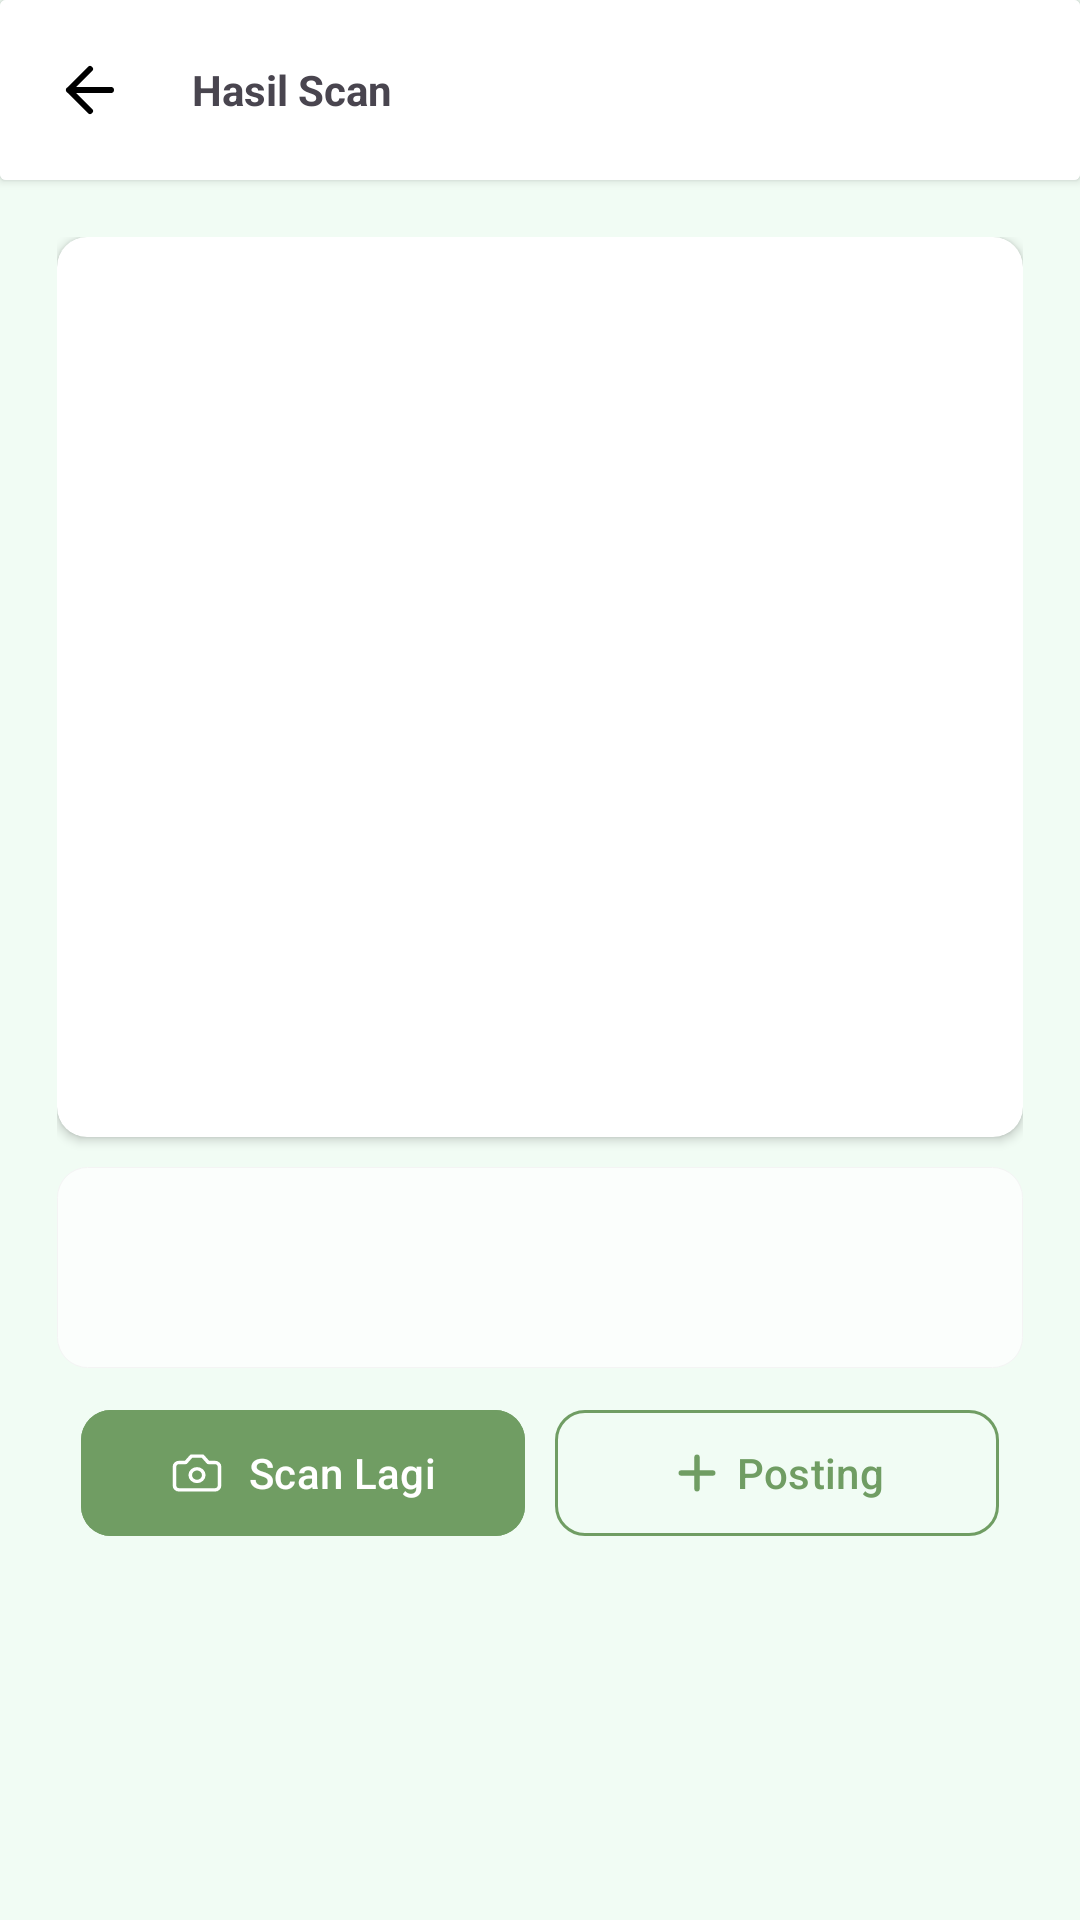

Layout XML and referenced resources for this Android screen:
<!-- AndroidManifest.xml: application theme Theme.HerbaMedJabar -->
<!-- res/layout/fragment_result.xml -->
<?xml version="1.0" encoding="utf-8"?>
<androidx.constraintlayout.widget.ConstraintLayout xmlns:android="http://schemas.android.com/apk/res/android"
    xmlns:app="http://schemas.android.com/apk/res-auto"
    xmlns:tools="http://schemas.android.com/tools"
    android:layout_width="match_parent"
    android:layout_height="match_parent"
    android:background="#F1FCF4"
    tools:context=".view.ResultFragment">

    <ScrollView
        android:layout_width="match_parent"
        android:layout_height="match_parent">

        <LinearLayout
            android:layout_width="match_parent"
            android:layout_height="wrap_content"
            android:orientation="vertical">

            <androidx.cardview.widget.CardView
                android:layout_width="match_parent"
                android:layout_height="wrap_content"
                android:elevation="1dp">

                <LinearLayout
                    android:layout_width="match_parent"
                    android:layout_height="wrap_content"
                    android:gravity="center_vertical"
                    android:background="@color/white"
                    android:orientation="horizontal"
                    android:padding="18dp">

                    <ImageView
                        android:id="@+id/backButton"
                        android:layout_width="wrap_content"
                        android:layout_height="wrap_content"
                        android:src="@drawable/ic_arrow_left" />

                    <TextView
                        android:layout_width="wrap_content"
                        android:layout_height="wrap_content"
                        android:layout_marginStart="22dp"
                        android:text="Hasil Scan"
                        android:textStyle="bold" />
                </LinearLayout>
            </androidx.cardview.widget.CardView>

            <LinearLayout
                android:layout_width="match_parent"
                android:layout_height="wrap_content"
                android:orientation="vertical"
                android:padding="19dp">

                <androidx.cardview.widget.CardView
                    android:layout_width="match_parent"
                    android:layout_height="300dp"
                    android:layout_marginBottom="10dp"
                    app:cardCornerRadius="10dp">

                    <ImageView
                        android:id="@+id/resultImageView"
                        android:layout_width="match_parent"
                        android:layout_height="300dp"
                        android:layout_marginBottom="19dp"
                        android:scaleType="centerCrop"
                        tools:src="@tools:sample/backgrounds/scenic" />
                </androidx.cardview.widget.CardView>

                <LinearLayout
                    android:layout_width="match_parent"
                    android:layout_height="wrap_content"
                    android:background="@drawable/custom_card_info">

                    <TextView
                        android:id="@+id/resultTextView"
                        android:layout_width="match_parent"
                        android:layout_height="wrap_content"
                        android:padding="24dp"
                        android:textColor="@android:color/black"
                        android:textSize="14sp"
                        tools:text="Ini adalah tempat untuk hasil analisis dari Gemini." />
                </LinearLayout>

                <LinearLayout
                    android:id="@+id/buttonContainer"
                    android:layout_width="match_parent"
                    android:layout_height="wrap_content"
                    android:layout_marginTop="10dp"
                    android:orientation="horizontal">

                    <com.google.android.material.button.MaterialButton
                        android:id="@+id/scanAgainButton"
                        android:layout_width="0dp"
                        android:layout_height="50dp"
                        android:layout_marginStart="8dp"
                        android:layout_marginEnd="10dp"
                        android:layout_weight="1"
                        android:backgroundTint="@color/primary"
                        android:text="Scan Lagi"
                        app:cornerRadius="10dp"
                        app:icon="@drawable/ic_camera"
                        app:iconGravity="textStart" />

                    <com.google.android.material.button.MaterialButton
                        android:id="@+id/btn_post_to_forum"
                        style="@style/Widget.Material3.Button.OutlinedButton"
                        android:layout_width="0dp"
                        android:layout_height="50dp"
                        android:layout_marginEnd="8dp"
                        android:layout_weight="1"
                        android:text="Posting"
                        android:textColor="@color/primary"
                        app:icon="@drawable/ic_plus"
                        app:iconGravity="textStart"
                        app:iconTint="@color/primary"
                        app:cornerRadius="10dp"
                        app:strokeColor="@color/primary" />
                </LinearLayout>
            </LinearLayout>
        </LinearLayout>
    </ScrollView>

    <ProgressBar
        android:id="@+id/progress_bar"
        android:layout_width="wrap_content"
        android:layout_height="wrap_content"
        android:visibility="gone"
        app:layout_constraintTop_toTopOf="parent"
        app:layout_constraintBottom_toBottomOf="parent"
        app:layout_constraintStart_toStartOf="parent"
        app:layout_constraintEnd_toEndOf="parent"
        tools:visibility="visible"/>

</androidx.constraintlayout.widget.ConstraintLayout>
<!-- resources referenced by this layout -->
<resources>
  <color name="primary">#FF709D63</color>
  <color name="white">#FFFFFFFF</color>
  <!-- drawable custom_card_info (drawable) -->
  <?xml version="1.0" encoding="utf-8"?>
  <shape xmlns:android="http://schemas.android.com/apk/res/android">
      <corners android:radius="10dp"/>
      <solid android:color="#FBFEFC"/>
      <stroke android:width="0.3dp" android:color="#f4f4f4"/>
  </shape>
  <!-- drawable ic_arrow_left (drawable) -->
  <vector xmlns:android="http://schemas.android.com/apk/res/android"
      android:width="24dp"
      android:height="24dp"
      android:viewportWidth="24"
      android:viewportHeight="24">
    <path
        android:pathData="M12,19L5,12M5,12L12,5M5,12H19"
        android:strokeLineJoin="round"
        android:strokeWidth="2"
        android:fillColor="#00000000"
        android:strokeColor="#000000"
        android:strokeLineCap="round"/>
  </vector>
  <!-- drawable ic_camera (drawable) -->
  <vector xmlns:android="http://schemas.android.com/apk/res/android"
      android:width="15dp"
      android:height="16dp"
      android:viewportWidth="15"
      android:viewportHeight="16">
    <path
        android:strokeWidth="1"
        android:pathData="M9.063,3H5.938L4.375,4.875H2.5C2.168,4.875 1.851,5.007 1.616,5.241C1.382,5.476 1.25,5.793 1.25,6.125V11.75C1.25,12.082 1.382,12.399 1.616,12.634C1.851,12.868 2.168,13 2.5,13H12.5C12.832,13 13.149,12.868 13.384,12.634C13.618,12.399 13.75,12.082 13.75,11.75V6.125C13.75,5.793 13.618,5.476 13.384,5.241C13.149,5.007 12.832,4.875 12.5,4.875H10.625L9.063,3Z"
        android:strokeLineJoin="round"
        android:fillColor="#00000000"
        android:strokeColor="#ffffff"
        android:strokeLineCap="round"/>
    <path
        android:strokeWidth="1"
        android:pathData="M7.5,10.5C8.536,10.5 9.375,9.661 9.375,8.625C9.375,7.589 8.536,6.75 7.5,6.75C6.464,6.75 5.625,7.589 5.625,8.625C5.625,9.661 6.464,10.5 7.5,10.5Z"
        android:strokeLineJoin="round"
        android:fillColor="#00000000"
        android:strokeColor="#ffffff"
        android:strokeLineCap="round"/>
  </vector>
  <!-- drawable ic_plus (drawable) -->
  <vector xmlns:android="http://schemas.android.com/apk/res/android"
      android:width="20dp"
      android:height="20dp"
      android:viewportWidth="20"
      android:viewportHeight="20">
    <path
        android:pathData="M4.167,10H15.833M10,4.167V15.833"
        android:strokeLineJoin="round"
        android:strokeWidth="2"
        android:fillColor="#00000000"
        android:strokeColor="#ffffff"
        android:strokeLineCap="round"/>
  </vector>
  <style name="Theme.HerbaMedJabar" parent="Base.Theme.HerbaMedJabar">
          
          
          <item name="android:statusBarColor">@android:color/black</item>
          <item name="android:windowLightStatusBar">false</item>
      </style>
  <style name="Base.Theme.HerbaMedJabar" parent="Theme.Material3.DayNight.NoActionBar">
          
          
          
          <item name="android:statusBarColor">@color/status_bar_dark</item>
      </style>
  <color name="status_bar_dark">#FF212121</color>
</resources>
